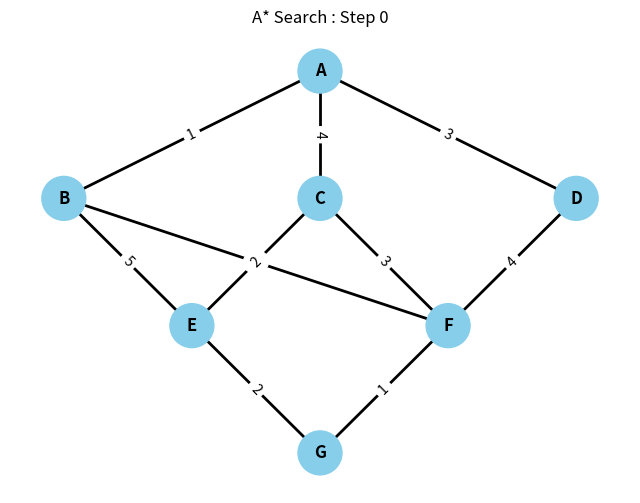
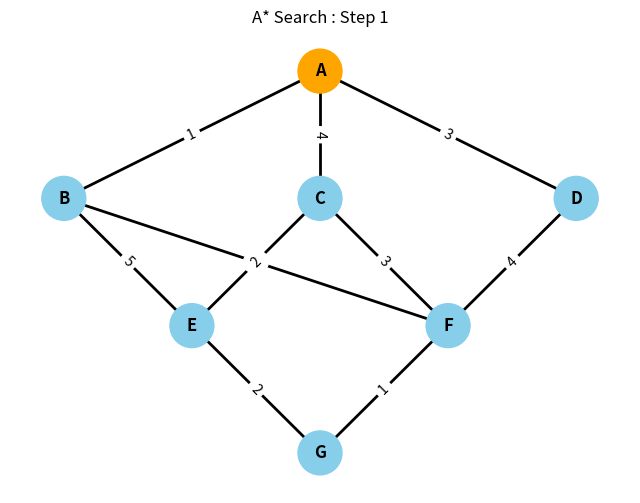
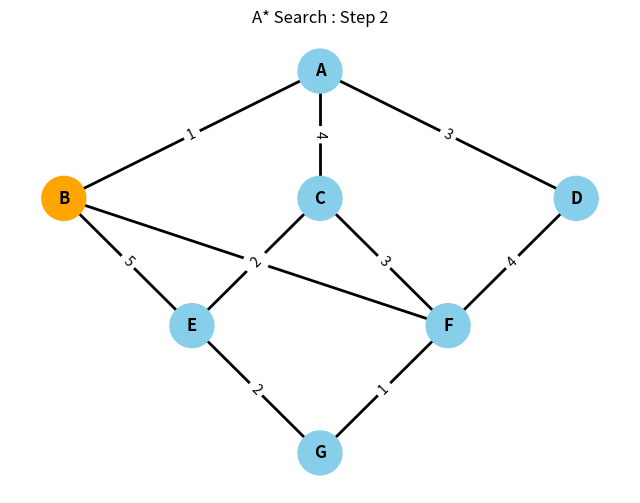
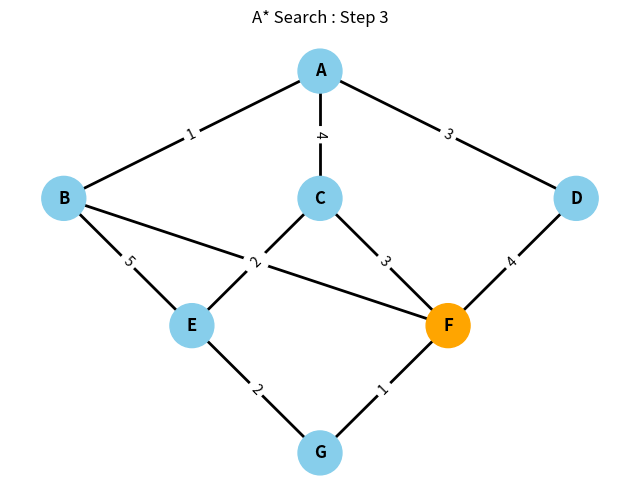
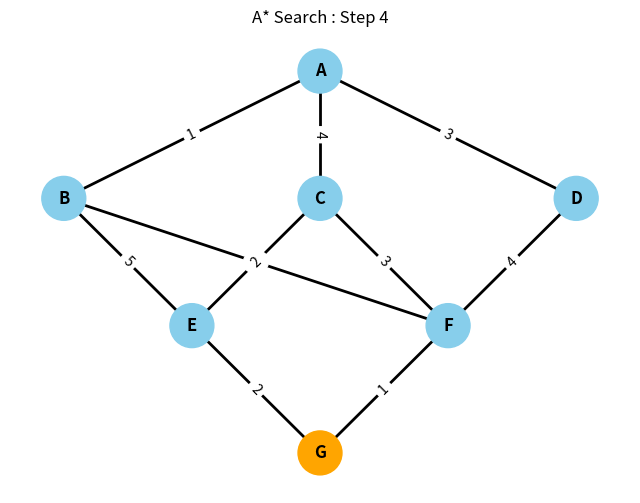
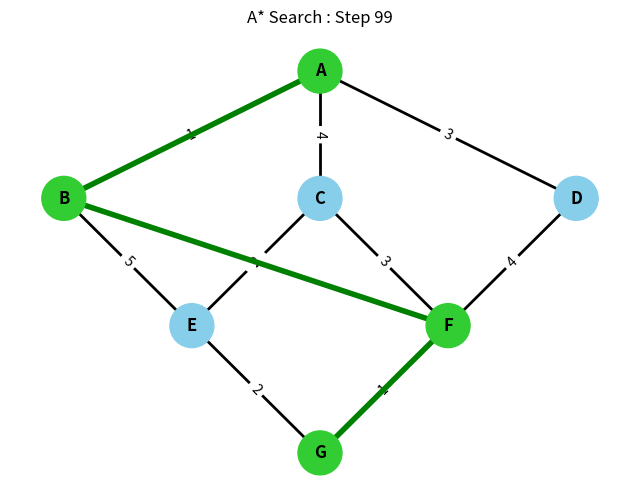

The script that saved these images, in order:
import networkx as nx
import matplotlib.pyplot as plt
import heapq

graph = {
    'A': [('B', 1), ('C', 4), ('D', 3)],
    'B': [('A', 1), ('E', 5), ('F', 2)],
    'C': [('A', 4), ('E', 2), ('F', 3)],
    'D': [('A', 3), ('F', 4)],
    'E': [('B', 5), ('C', 2), ('G', 2)],
    'F': [('B', 2), ('C', 3), ('D', 4), ('G', 1)],
    'G': [('E', 2), ('F', 1)]
}
heuristic = {
    'A': 7, 'B': 6, 'C': 4, 'D': 5,
    'E': 3, 'F': 1, 'G': 0
}
POS = {
    'A': (2, 4), 'B': (0, 2), 'C': (2, 2),
    'D': (4, 2), 'E': (1, 0), 'F': (3, 0),
    'G': (2, -2)
}

G = nx.Graph()
for node in graph:
    for neigh, cost in graph[node]:
        G.add_edge(node, neigh, weight=cost)

def draw_graph(current=None, path=None, step=0):
    plt.figure(figsize=(8, 6))
    node_colors = []
    for n in G.nodes():
        if path and n in path:
            node_colors.append("limegreen")
        elif n == current:
            node_colors.append("orange")
        else:
            node_colors.append("skyblue")
            
    nx.draw_networkx_nodes(G, pos=POS, node_color=node_colors, node_size=1000)
    nx.draw_networkx_labels(G, pos=POS, font_size=12, font_weight='bold')
    nx.draw_networkx_edges(G, pos=POS, width=2)
    edge_labels = nx.get_edge_attributes(G, 'weight')
    nx.draw_networkx_edge_labels(G, pos=POS, edge_labels=edge_labels)
    
    if path is not None:
        edges = [(path[i], path[i+1]) for i in range(len(path)-1)]
        nx.draw_networkx_edges(G, pos=POS, edgelist=edges, edge_color="green", width=4)
        
    plt.title(f"A* Search : Step {step}")
    plt.axis('off')
    plt.savefig(f"step_{step}.png")
    plt.show()

draw_graph(step=0)

def astar(start, goal):
    pq = []
    heapq.heappush(pq, (heuristic[start], 0, start, [start]))
    visited = {}
    step = 1
    while pq:
        f, g, node, path = heapq.heappop(pq)
        print("-----------------------------------")
        print("Expanded :", node)
        print("g =", g)
        print("h =", heuristic[node])
        print("f =", f)
        draw_graph(current=node, step=step)
        step += 1
        if node == goal:
            return path, g
        if node in visited and visited[node] <= g:
            continue
        visited[node] = g
        for neigh, cost in graph[node]:
            new_g = g + cost
            new_f = new_g + heuristic[neigh]
            heapq.heappush(pq, (new_f, new_g, neigh, path + [neigh]))
            print(f"{neigh}: g={new_g}, h={heuristic[neigh]}, f={new_f}")
    return None, None

path, cost = astar('A', 'G')
print("\nOptimal Path :", path)
print("Total Cost :", cost)
draw_graph(path=path, step=99)
